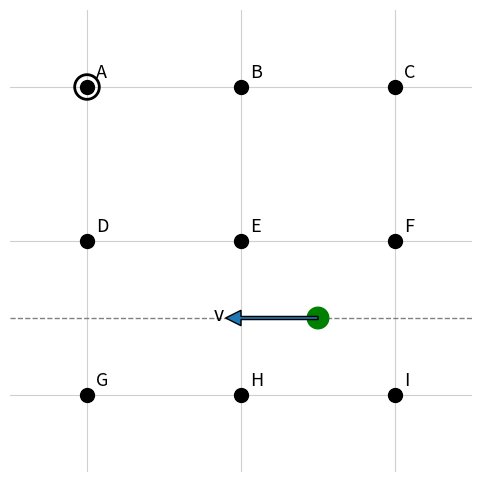
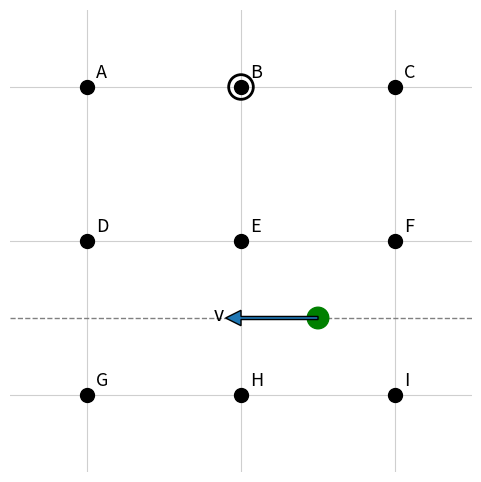
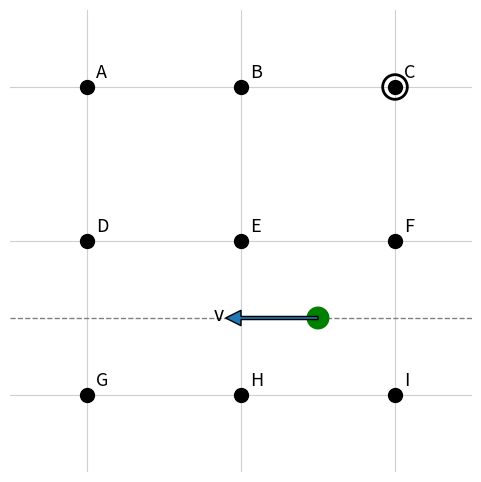
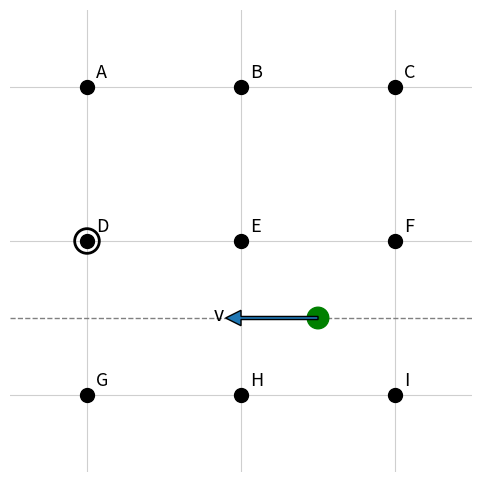
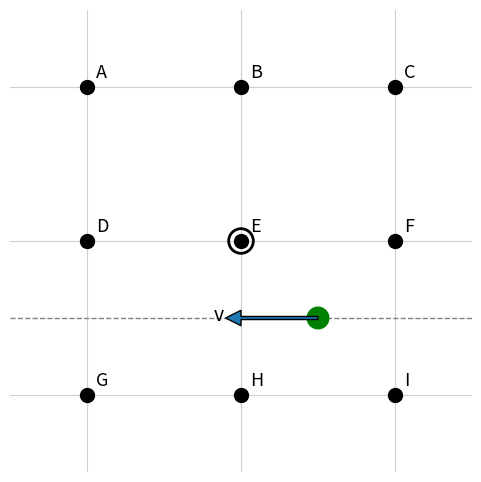
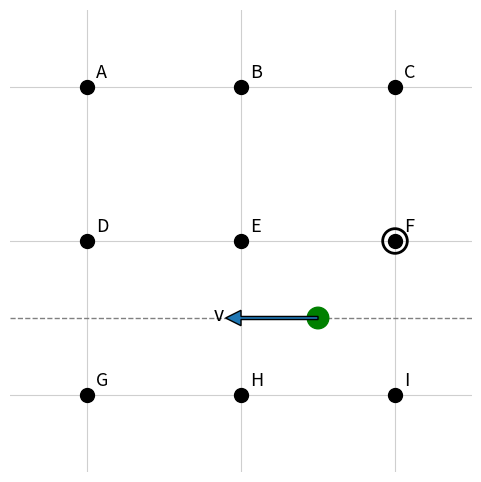
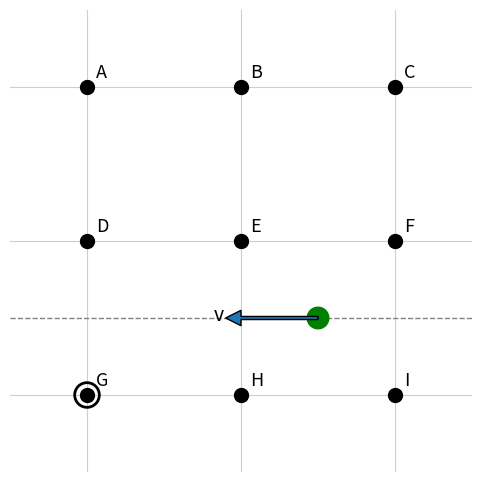
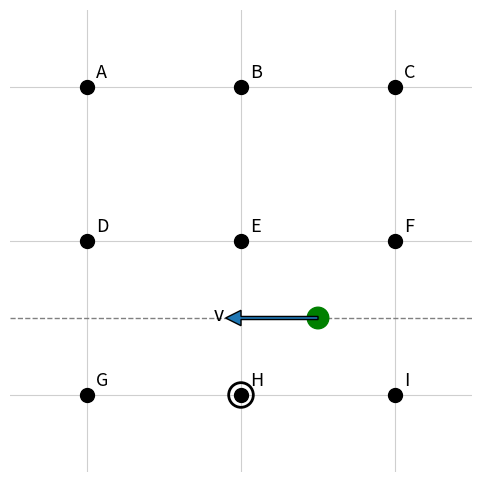
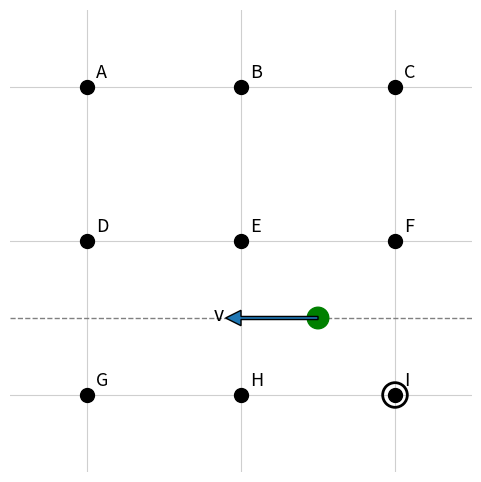

Write Python code to recreate these figures, in order.
import matplotlib.pyplot as plt
from matplotlib.patches import Circle, FancyArrow

# Coordinates for a 3x3 grid (x: 0..2, y: 0..2)
points = {
    "A": (0, 2), "B": (1, 2), "C": (2, 2),
    "D": (0, 1), "E": (1, 1), "F": (2, 1),
    "G": (0, 0), "H": (1, 0), "I": (2, 0),
}

def draw_and_save(observer_label: str):
    fig, ax = plt.subplots(figsize=(6, 6))

    # Plot the 9 grid points with bigger markers
    xs = [coord[0] for coord in points.values()]
    ys = [coord[1] for coord in points.values()]
    ax.scatter(xs, ys, s=100, color='black', zorder=3)

    # Labels (slightly larger)
    for label, (x, y) in points.items():
        ax.text(x + 0.06, y + 0.06, label, fontsize=13, zorder=4)

    # Particle: solid green filled small circle
    particle_x, particle_y = 1.5, 0.5
    particle = Circle((particle_x, particle_y), radius=0.07, color="green", zorder=5)
    ax.add_patch(particle)

    # Velocity arrow pointing to the right with label v
    arrow_len = 0.6
    arrow = FancyArrow(particle_x, particle_y, -arrow_len, 0.0, width=0.02,
                       head_width=0.10, head_length=0.10, length_includes_head=True, zorder=6)
    ax.add_patch(arrow)
    ax.text(particle_x - arrow_len - 0.08, particle_y - 0.02, "v", fontsize=14, zorder=7)

    # Small circle on the selected observer
    Ox, Oy = points[observer_label]
    observer_circle = Circle((Ox, Oy), radius=0.08, fill=False, linewidth=2, zorder=6)
    ax.add_patch(observer_circle)

    # Thinner dashed horizontal line passing through the particle
    ax.plot([-0.5, 2.5], [particle_y, particle_y], linestyle='--', color='gray', linewidth=1.0, zorder=2)

    # Formatting: grid background, equal aspect, limits, hide axes
    ax.set_aspect('equal', adjustable='box')
    ax.set_xlim(-0.5, 2.5)
    ax.set_ylim(-0.5, 2.5)
    ax.set_xticks([0, 1, 2])
    ax.set_yticks([0, 1, 2])
    ax.grid(True, which='both', linewidth=0.8, alpha=0.6)
    ax.tick_params(left=False, bottom=False, labelleft=False, labelbottom=False)
    for spine in ax.spines.values():
        spine.set_visible(False)

    filename = f"lower_right_v_left_{observer_label}.png"
    plt.savefig(filename, bbox_inches="tight", dpi=200)
    plt.close(fig)
    print(f"Saved {filename}")

if __name__ == "__main__":
    for lbl in ["A","B","C","D","E","F","G","H","I"]:
        draw_and_save(lbl)
